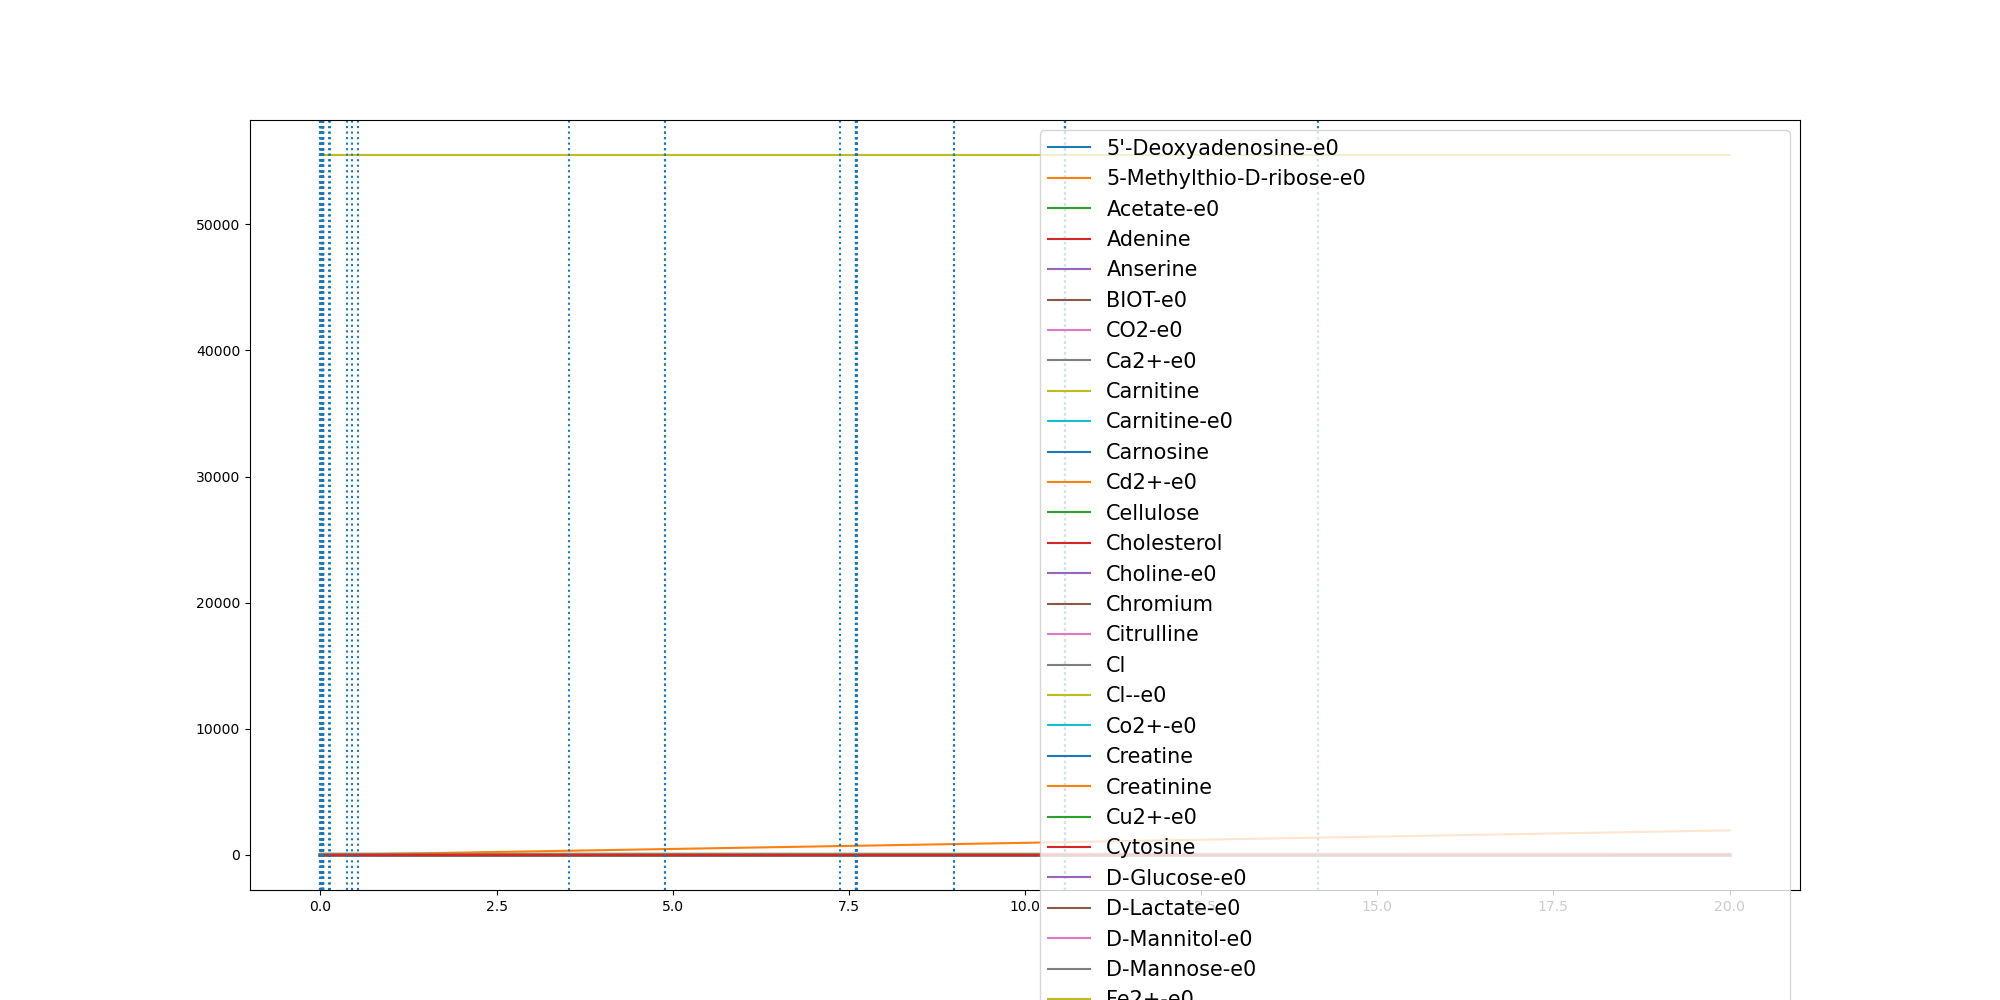

The data file committed next to this chart (first rows):
	0.0	1.2358798806922589e-05	0.0005932247230293422	0.0021975156489049586	0.005739473902890725	0.008026881780337789	0.009374180821060046	0.01852375470589489	0.019408814250470155	0.019434595110916664	0.029951301529957928	0.03055822260256173	0.03086839641726471	0.030879272664209333	0.03098380483695382	0.03098517817516282	0.03098655152491864	0.031010411122582886	0.031186346333155594	0.031187719630436875	0.03132123815440979	0.03624890457788658	0.1214378780761328
(CH3)3NO-e0	0.0	0.0	0.0	0.0	0.0	0.0	0.0	0.0	0.0	0.0	0.0	0.0	0.0	0.0	0.0	0.0	0.0	0.0	0.0	0.0	0.0	0.0	0.0
(R)-1,2-Propanediol-e0	0.0	0.0	0.0	0.0	0.0	0.0	0.0	0.0	0.0	0.0	0.0	0.0	0.0	0.0	0.0	0.0	0.0	0.0	0.0	0.0	0.0	0.0	0.0
1,2-Propanediol-e0	0.0	0.0	0.0	0.0	0.0	0.0	0.0	0.0	0.0	0.0	0.0	0.0	0.0	0.0	0.0	0.0	0.0	0.0	0.0	0.0	0.0	0.0	0.0
1,3-Propanediol-e0	0.0	0.0	0.0	0.0	0.0	0.0	0.0	0.0	0.0	0.0	0.0	0.0	0.0	0.0	0.0	0.0	0.0	0.0	0.0	0.0	0.0	0.0	0.0
1,4-beta-D-Xylan-e0	0.0	0.0	0.0	0.0	0.0	0.0	0.0	0.0	0.0	0.0	0.0	0.0	0.0	0.0	0.0	0.0	0.0	0.0	0.0	0.0	0.0	0.0	0.0
2-Oxoglutarate-e0	0.0	0.0	0.0	0.0	0.0	0.0	0.0	0.0	0.0	0.0	0.0	0.0	0.0	0.0	0.0	0.0	0.0	0.0	0.0	0.0	0.0	0.0	0.0
3-dehydrocholate-e0	0.0	0.0	0.0	0.0	0.0	0.0	0.0	0.0	0.0	0.0	0.0	0.0	0.0	0.0	0.0	0.0	0.0	0.0	0.0	0.0	0.0	0.0	0.0
5'-Deoxyadenosine-e0	0.0	0.0	4e-07	1.6e-06	4.1e-06	5.7e-06	6.6e-06	1.19e-05	1.24e-05	1.24e-05	1.85e-05	1.89e-05	1.91e-05	1.91e-05	1.91e-05	1.91e-05	1.91e-05	1.91e-05	1.92e-05	1.92e-05	1.93e-05	2.19e-05	6.15e-05
5-Methylthio-D-ribose-e0	0.0	0.0	1e-07	3e-07	7e-07	1e-06	1.1e-06	1.8e-06	1.9e-06	1.9e-06	2.7e-06	2.7e-06	2.8e-06	2.8e-06	2.8e-06	2.8e-06	2.8e-06	2.8e-06	2.8e-06	2.8e-06	2.8e-06	3.1e-06	6.3e-06
ACTN-e0	0.0	0.0	0.0	0.0	0.0	0.0	0.0	0.0	0.0	0.0	0.0	0.0	0.0	0.0	0.0	0.0	0.0	0.0	0.0	0.0	0.0	0.0	0.0
Acetaldehyde-e0	0.0	0.0	0.0	0.0	0.0	0.0	0.0	0.0	0.0	0.0	0.0	0.0	0.0	0.0	0.0	0.0	0.0	0.0	0.0	0.0	0.0	0.0	0.0
Acetate-e0	0.0	5.8e-06	0.0002842	0.001088	0.003045	0.004443	0.005255	0.01133	0.01199	0.01201	0.01936	0.01976	0.01996	0.01997	0.02004	0.02004	0.02004	0.02005	0.02017	0.02017	0.02026	0.02364	0.1209
Acetone-e0	0.0	0.0	0.0	0.0	0.0	0.0	0.0	0.0	0.0	0.0	0.0	0.0	0.0	0.0	0.0	0.0	0.0	0.0	0.0	0.0	0.0	0.0	0.0
Adenine	0.3271	0.3271	0.3271	0.3271	0.3271	0.3271	0.3271	0.3271	0.3271	0.3271	0.3271	0.3271	0.3271	0.3271	0.3271	0.3271	0.3271	0.3271	0.3271	0.3271	0.3271	0.3271	0.3271
Adenosine-e0	0.0	0.0	0.0	0.0	0.0	0.0	0.0	0.0	0.0	0.0	0.0	0.0	0.0	0.0	0.0	0.0	0.0	0.0	0.0	0.0	0.0	0.0	0.0
Adenosine-e0-e0	0.0	0.0	0.0	0.0	0.0	0.0	0.0	0.0	0.0	0.0	0.0	0.0	0.0	0.0	0.0	0.0	0.0	0.0	0.0	0.0	0.0	0.0	0.0
Amylotriose-e0	0.0	0.0	0.0	0.0	0.0	0.0	0.0	0.0	0.0	0.0	0.0	0.0	0.0	0.0	0.0	0.0	0.0	0.0	0.0	0.0	0.0	0.0	0.0
Anserine	0.0001	0.0001	0.0001	0.0001	0.0001	0.0001	0.0001	0.0001	0.0001	0.0001	0.0001	0.0001	0.0001	0.0001	0.0001	0.0001	0.0001	0.0001	0.0001	0.0001	0.0001	0.0001	0.0001
Arsenate	0.0	0.0	0.0	0.0	0.0	0.0	0.0	0.0	0.0	0.0	0.0	0.0	0.0	0.0	0.0	0.0	0.0	0.0	0.0	0.0	0.0	0.0	0.0
Arsenite-e0	0.0	0.0	0.0	0.0	0.0	0.0	0.0	0.0	0.0	0.0	0.0	0.0	0.0	0.0	0.0	0.0	0.0	0.0	0.0	0.0	0.0	0.0	0.0
BDOH-e0	0.0	0.0	0.0	0.0	0.0	0.0	0.0	0.0	0.0	0.0	0.0	0.0	0.0	0.0	0.0	0.0	0.0	0.0	0.0	0.0	0.0	0.0	0.0
BET-e0	0.0	0.0	0.0	0.0	0.0	0.0	0.0	0.0	0.0	0.0	0.0	0.0	0.0	0.0	0.0	0.0	0.0	0.0	0.0	0.0	0.0	0.0	0.0
BIOT-e0	2.74e-05	2.74e-05	2.74e-05	2.74e-05	2.74e-05	2.74e-05	2.74e-05	2.74e-05	2.74e-05	2.74e-05	2.74e-05	2.74e-05	2.74e-05	2.74e-05	2.74e-05	2.74e-05	2.74e-05	2.74e-05	2.74e-05	2.74e-05	2.74e-05	2.74e-05	2.74e-05
Benzoate-e0	0.0	0.0	0.0	0.0	0.0	0.0	0.0	0.0	0.0	0.0	0.0	0.0	0.0	0.0	0.0	0.0	0.0	0.0	0.0	0.0	0.0	0.0	0.0
Butyrate-e0	0.0	0.0	0.0	0.0	0.0	0.0	0.0	0.0	0.0	0.0	0.0	0.0	0.0	0.0	0.0	0.0	0.0	0.0	0.0	0.0	0.0	0.0	0.0
CELB-e0	0.0	0.0	0.0	0.0	0.0	0.0	0.0	0.0	0.0	0.0	0.0	0.0	0.0	0.0	0.0	0.0	0.0	0.0	0.0	0.0	0.0	0.0	0.0
CELB-e0-e0	0.0	0.0	0.0	0.0	0.0	0.0	0.0	0.0	0.0	0.0	0.0	0.0	0.0	0.0	0.0	0.0	0.0	0.0	0.0	0.0	0.0	0.0	0.0
CO-e0	0.0	0.0	0.0	0.0	0.0	0.0	0.0	0.0	0.0	0.0	0.0	0.0	0.0	0.0	0.0	0.0	0.0	0.0	0.0	0.0	0.0	0.0	0.0
CO2-e0	0.0	8e-06	0.0003963	0.001522	0.004191	0.006048	0.007108	0.0147	0.01552	0.01554	0.02465	0.02515	0.0254	0.02541	0.0255	0.0255	0.0255	0.02552	0.02566	0.02566	0.02577	0.02989	0.139
Ca2+-e0	0.8715	0.8715	0.8715	0.8715	0.8715	0.8715	0.8715	0.8715	0.8715	0.8715	0.8715	0.8715	0.8715	0.8715	0.8715	0.8715	0.8715	0.8715	0.8715	0.8715	0.8715	0.8715	0.8715
Carnitine	4.591	4.591	4.591	4.591	4.591	4.591	4.591	4.591	4.591	4.591	4.591	4.591	4.591	4.591	4.591	4.591	4.591	4.591	4.591	4.591	4.591	4.591	4.591
Carnitine-e0	4.591	4.591	4.591	4.591	4.591	4.591	4.591	4.591	4.591	4.591	4.591	4.591	4.591	4.591	4.591	4.591	4.591	4.591	4.591	4.591	4.591	4.591	4.591
Carnosine	8.177	8.177	8.177	8.177	8.177	8.177	8.177	8.177	8.177	8.177	8.177	8.177	8.177	8.177	8.177	8.177	8.177	8.177	8.177	8.177	8.177	8.177	8.177
Cd2+-e0	6.67e-05	6.67e-05	6.67e-05	6.67e-05	6.67e-05	6.67e-05	6.67e-05	6.67e-05	6.67e-05	6.67e-05	6.67e-05	6.67e-05	6.67e-05	6.67e-05	6.67e-05	6.67e-05	6.67e-05	6.67e-05	6.67e-05	6.67e-05	6.67e-05	6.67e-05	6.67e-05
Cellulose	0.7503	0.7503	0.7503	0.7503	0.7503	0.7503	0.7503	0.7503	0.7503	0.7503	0.7503	0.7503	0.7503	0.7503	0.7503	0.7503	0.7503	0.7503	0.7503	0.7503	0.7503	0.7503	0.7503
Chenodiol-e0	0.0	0.0	0.0	0.0	0.0	0.0	0.0	0.0	0.0	0.0	0.0	0.0	0.0	0.0	0.0	0.0	0.0	0.0	0.0	0.0	0.0	0.0	0.0
Cholate-e0	0.0	0.0	0.0	0.0	0.0	0.0	0.0	0.0	0.0	0.0	0.0	0.0	0.0	0.0	0.0	0.0	0.0	0.0	0.0	0.0	0.0	0.0	0.0
Cholesterol	0.0003	0.0003	0.0003	0.0003	0.0003	0.0003	0.0003	0.0003	0.0003	0.0003	0.0003	0.0003	0.0003	0.0003	0.0003	0.0003	0.0003	0.0003	0.0003	0.0003	0.0003	0.0003	0.0003
Choline-e0	0.03205	0.03205	0.03205	0.03205	0.03205	0.03205	0.03205	0.03205	0.03205	0.03205	0.03205	0.03205	0.03205	0.03205	0.03205	0.03205	0.03205	0.03205	0.03205	0.03205	0.03205	0.03205	0.03205
Chromium	0.0005932	0.0005932	0.0005932	0.0005932	0.0005932	0.0005932	0.0005932	0.0005932	0.0005932	0.0005932	0.0005932	0.0005932	0.0005932	0.0005932	0.0005932	0.0005932	0.0005932	0.0005932	0.0005932	0.0005932	0.0005932	0.0005932	0.0005932
Citrate-e0	0.0	0.0	0.0	0.0	0.0	0.0	0.0	0.0	0.0	0.0	0.0	0.0	0.0	0.0	0.0	0.0	0.0	0.0	0.0	0.0	0.0	0.0	0.0
Citrulline	0.4224	0.4224	0.4224	0.4224	0.4224	0.4224	0.4224	0.4224	0.4224	0.4224	0.4224	0.4224	0.4224	0.4224	0.4224	0.4224	0.4224	0.4224	0.4224	0.4224	0.4224	0.4224	0.4224
Cl	11.84	11.84	11.84	11.84	11.84	11.84	11.84	11.84	11.84	11.84	11.84	11.84	11.84	11.84	11.84	11.84	11.84	11.84	11.84	11.84	11.84	11.84	11.84
Cl--e0	11.84	11.84	11.84	11.84	11.84	11.84	11.84	11.84	11.84	11.84	11.84	11.84	11.84	11.84	11.84	11.84	11.84	11.84	11.84	11.84	11.84	11.84	11.84
Co2+-e0	1.0	1.0	1	1	1	1	1	1	1	1	1	1	1	1	1	1	1	1	1	1	1	1	1
CoA-e0	0.0	0.0	0.0	0.0	0.0	0.0	0.0	0.0	0.0	0.0	0.0	0.0	0.0	0.0	0.0	0.0	0.0	0.0	0.0	0.0	0.0	0.0	0.0
CoA-e0-e0	0.0	0.0	0.0	0.0	0.0	0.0	0.0	0.0	0.0	0.0	0.0	0.0	0.0	0.0	0.0	0.0	0.0	0.0	0.0	0.0	0.0	0.0	0.0
Creatine	5.643	5.643	5.643	5.643	5.643	5.643	5.643	5.643	5.643	5.643	5.643	5.643	5.643	5.643	5.643	5.643	5.643	5.643	5.643	5.643	5.643	5.643	5.643
Creatinine	4.906	4.906	4.906	4.906	4.906	4.906	4.906	4.906	4.906	4.906	4.906	4.906	4.906	4.906	4.906	4.906	4.906	4.906	4.906	4.906	4.906	4.906	4.906
Cu2+-e0	0.005341	0.005341	0.005341	0.00534	0.005339	0.005338	0.005338	0.005335	0.005335	0.005335	0.005332	0.005332	0.005332	0.005332	0.005332	0.005332	0.005332	0.005332	0.005332	0.005332	0.005332	0.00533	0.005311
Cytidine-e0	0.0	0.0	0.0	0.0	0.0	0.0	0.0	0.0	0.0	0.0	0.0	0.0	0.0	0.0	0.0	0.0	0.0	0.0	0.0	0.0	0.0	0.0	0.0
Cytidine-e0-e0	0.0	0.0	0.0	0.0	0.0	0.0	0.0	0.0	0.0	0.0	0.0	0.0	0.0	0.0	0.0	0.0	0.0	0.0	0.0	0.0	0.0	0.0	0.0
Cytosine	0.1962	0.1962	0.1962	0.1962	0.1962	0.1962	0.1962	0.1962	0.1962	0.1962	0.1961	0.1961	0.1961	0.1961	0.1961	0.1961	0.1961	0.1961	0.1961	0.1961	0.1961	0.1961	0.1961
D-Alanine-e0	0.0	0.0	0.0	0.0	0.0	0.0	0.0	0.0	0.0	0.0	0.0	0.0	0.0	0.0	0.0	0.0	0.0	0.0	0.0	0.0	0.0	0.0	0.0
D-Arabinose-e0	0.0	0.0	0.0	0.0	0.0	0.0	0.0	0.0	0.0	0.0	0.0	0.0	0.0	0.0	0.0	0.0	0.0	0.0	0.0	0.0	0.0	0.0	0.0
D-Fructose-e0	0.0	0.0	0.0	0.0	0.0	0.0	0.0	0.0	0.0	0.0	0.0	0.0	0.0	0.0	0.0	0.0	0.0	0.0	0.0	0.0	0.0	0.0	0.0
D-Galactonate-e0	0.0	0.0	0.0	0.0	0.0	0.0	0.0	0.0	0.0	0.0	0.0	0.0	0.0	0.0	0.0	0.0	0.0	0.0	0.0	0.0	0.0	0.0	0.0
D-Galacturonate-e0	0.0	0.0	0.0	0.0	0.0	0.0	0.0	0.0	0.0	0.0	0.0	0.0	0.0	0.0	0.0	0.0	0.0	0.0	0.0	0.0	0.0	0.0	0.0
D-Glucose-e0	9.865	9.865	9.865	9.863	9.86	9.858	9.856	9.846	9.844	9.844	9.832	9.832	9.831	9.831	9.831	9.831	9.831	9.831	9.831	9.831	9.831	9.825	9.726
D-Glyceraldehyde-e0	0.0	0.0	0.0	0.0	0.0	0.0	0.0	0.0	0.0	0.0	0.0	0.0	0.0	0.0	0.0	0.0	0.0	0.0	0.0	0.0	0.0	0.0	0.0
... 185 more rows
